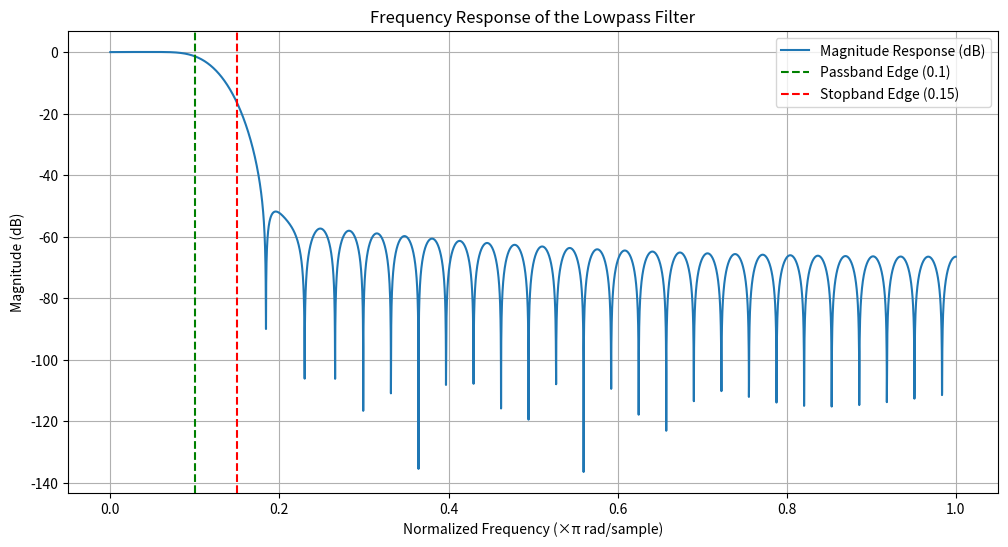

This chart was generated by the following Python code:
import numpy as np
import matplotlib.pyplot as plt
from scipy.signal import firwin, freqz

# Define filter specifications
M = 61            # Filter length
fpb = 0.1          # Passband edge frequency (normalized)
fsb = 0.15         # Stopband edge frequency (normalized)

# Set the cutoff frequency to the average of the passband and stopband edges
fc = (fpb + fsb) / 2

# Design the FIR lowpass filter using the Hamming window
filter_coefficients = firwin(M, fc, window='hamming', pass_zero=True)

# Frequency response
w, h = freqz(filter_coefficients, worN=8000)

# Plot frequency response
plt.figure(figsize=(12, 6))
plt.plot(w / np.pi, 20 * np.log10(np.abs(h)), label='Magnitude Response (dB)')
plt.axvline(fpb, color='green', linestyle='--', label="Passband Edge (0.1)")
plt.axvline(fsb, color='red', linestyle='--', label="Stopband Edge (0.15)")
plt.xlabel('Normalized Frequency (×π rad/sample)')
plt.ylabel('Magnitude (dB)')
plt.title('Frequency Response of the Lowpass Filter')
plt.grid()
plt.legend()
plt.show()
